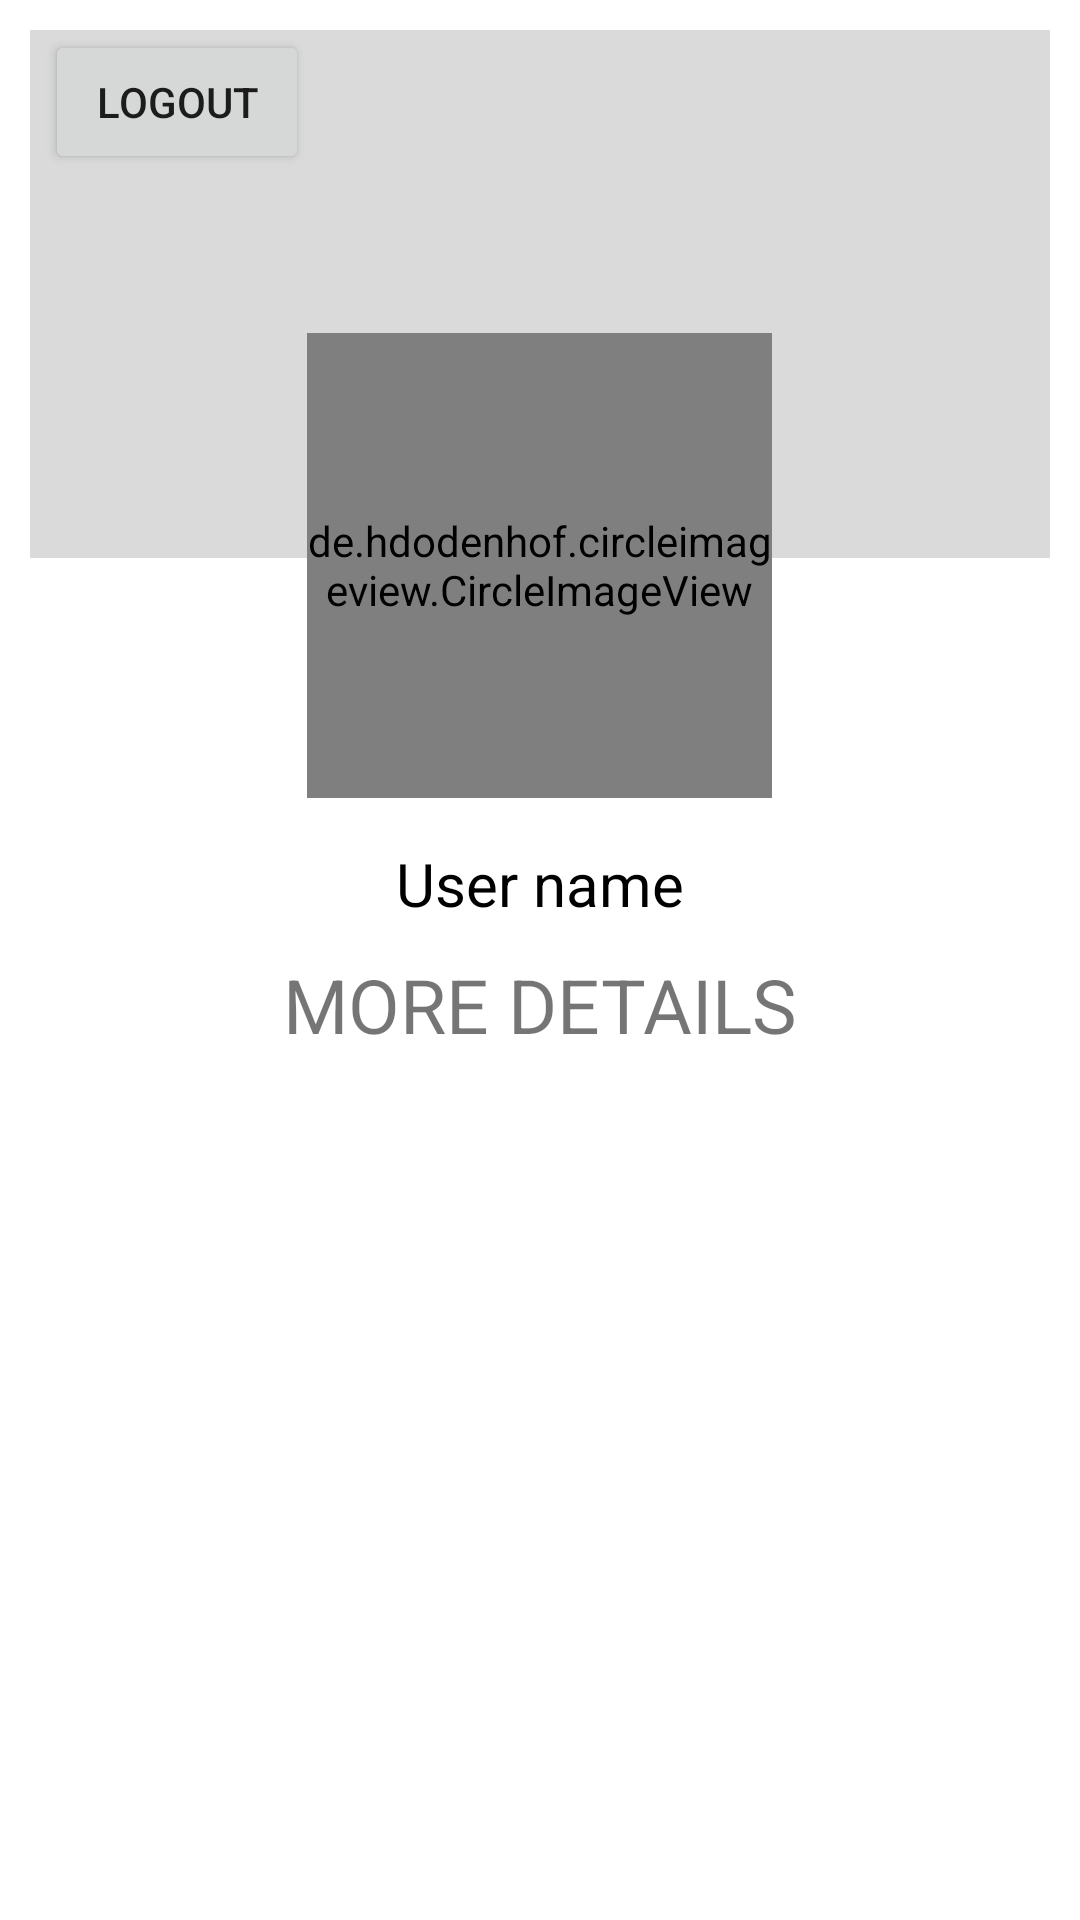

Produce the Android XML layout that renders to this screen, including the resource entries it uses.
<!-- AndroidManifest.xml: application theme Theme.Bookies -->
<!-- res/layout/fragment_profile.xml -->
<?xml version="1.0" encoding="utf-8"?>
<RelativeLayout
    xmlns:android="http://schemas.android.com/apk/res/android"
    xmlns:app="http://schemas.android.com/apk/res-auto"
    xmlns:tools="http://schemas.android.com/tools"
    android:layout_width="match_parent"
    android:layout_height="match_parent"
    android:padding="10dp">



    <ScrollView
        android:layout_width="match_parent"
        android:layout_height="match_parent">

        <RelativeLayout
            android:layout_width="match_parent"
            android:layout_height="match_parent">

            <RelativeLayout
                android:id="@+id/profile_LAY_topPictures"
                android:layout_width="match_parent"
                android:layout_height="256dp">

                <FrameLayout
                    android:layout_width="match_parent"
                    android:layout_height="176dp"
                    android:background="@color/gray" />

                <de.hdodenhof.circleimageview.CircleImageView
                    android:id="@+id/profile_IMG_profilePicture"
                    android:layout_width="155dp"
                    android:layout_height="155dp"
                    android:layout_alignParentBottom="true"
                    android:layout_centerHorizontal="true"
                    android:src="@drawable/tree"
                    app:civ_border_color="#FFFFFF"
                    app:civ_border_width="4dp" />

            </RelativeLayout>

            <RelativeLayout
                android:id="@+id/profile_LAY_userDetails"
                android:layout_width="match_parent"
                android:layout_height="wrap_content"
                android:layout_below="@+id/profile_LAY_topPictures"
                android:layout_marginTop="15dp">

                <TextView
                    android:id="@+id/profile_TXT_username"
                    android:layout_width="wrap_content"
                    android:layout_height="wrap_content"
                    android:layout_centerHorizontal="true"
                    android:text="User name"
                    android:textColor="@color/black"
                    android:textSize="20dp" />

                <TextView
                    android:layout_width="wrap_content"
                    android:layout_height="wrap_content"
                    android:text="MORE DETAILS"
                    android:layout_below="@+id/profile_TXT_username"
                    android:layout_centerHorizontal="true"
                    android:layout_marginTop="10dp"
                    android:textSize="25dp"/>

            </RelativeLayout>

            <Button
                android:id="@+id/profile_BTN_logout"
                android:layout_width="wrap_content"
                android:layout_height="wrap_content"
                android:text="logout"
                android:layout_alignParentLeft="true"
                android:layout_alignParentTop="true"
                android:layout_marginLeft="5dp"
                />

        </RelativeLayout>

    </ScrollView>

</RelativeLayout>
<!-- resources referenced by this layout -->
<resources>
  <color name="black">#FF000000</color>
  <color name="gray">#DADADA</color>
  <style name="Theme.Bookies" parent="Theme.MaterialComponents.DayNight.NoActionBar">
          
          <item name="colorPrimary">@color/purple_500</item>
          <item name="colorPrimaryVariant">@color/purple_700</item>
          <item name="colorOnPrimary">@color/white</item>
          
          <item name="colorSecondary">@color/teal_200</item>
          <item name="colorSecondaryVariant">@color/teal_700</item>
          <item name="colorOnSecondary">@color/black</item>
          
          <item name="android:statusBarColor" tools:targetApi="l">?attr/colorPrimaryVariant</item>
          
  
      </style>
  <color name="purple_500">#FF6200EE</color>
  <color name="purple_700">#FF3700B3</color>
  <color name="white">#FFFFFFFF</color>
  <color name="teal_200">#FF03DAC5</color>
  <color name="teal_700">#FF018786</color>
</resources>
